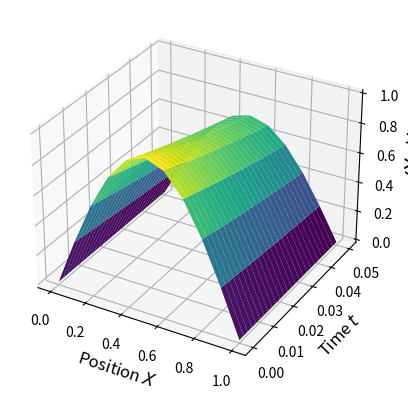

Source code (Python):
# Heat Equation // Numerical Solution // Explicit Method
import numpy as np
import matplotlib.pyplot as plt

a = 0.7 #Diffusion Constant
h = 0.1 # Delta-x
k = 0.002 # Delta-t
gamma = a*k/h**2 # Gamma < 1/2 
tv = 0.05 # Upper t-value
xv = 1.0 # Upper x-value
max_x = int(xv/h + 1) # Iteration for x
max_t = int(tv/k + 1) # Iteration for t
z = np.zeros([max_t,max_x]) # Heat Equation Values

# Boundary conditions
z[:,0] = 0  
z[:,-1] = 0 
for j in range(1,max_x):
    z[0,j] = np.sin(h*j*np.pi)

# Numerical Solution 
for i in range(1,max_t):
    for j in range(1,max_x-1):
        z[i,j] = gamma*z[i-1,j-1] + (1-2*gamma)*z[i-1,j] + gamma*z[i-1,j+1]

# Plotting 
x = np.linspace(0,xv,max_x)
t = np.linspace(0,tv,max_t)
X, Y = np.meshgrid(x,t)
ax = plt.subplot(projection="3d",computed_zorder = False)
ax.plot_surface(X,Y,z, cmap = "viridis",zorder = 0)
ax.set_xlabel("Position $X$", fontsize=12)
ax.set_ylabel("Time $t$", fontsize=12)
ax.set_zlabel("$u($X$,$t$)$",fontsize = 16)
plt.show()



